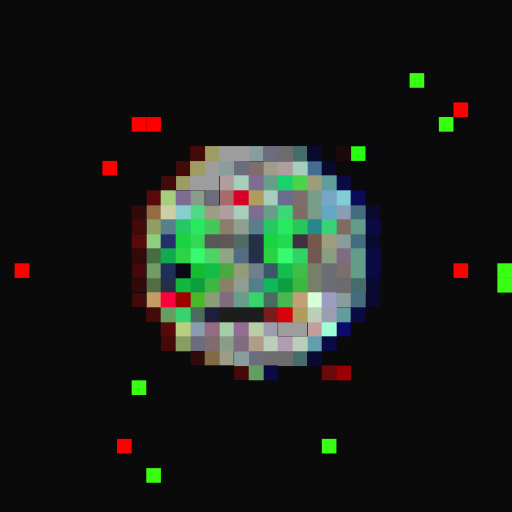
t = 0.00 s
t = 0.11 s: frame unchanged from t = 0.00 s, image omitted
t = 0.34 s: frame unchanged from t = 0.00 s, image omitted
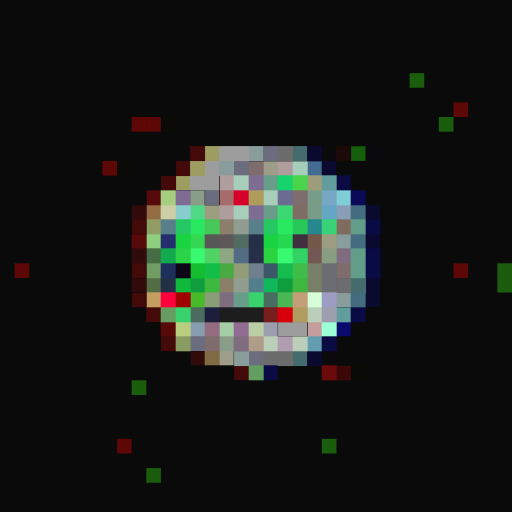
t = 0.45 s
t = 0.56 s: frame unchanged from t = 0.45 s, image omitted
t = 0.79 s: frame unchanged from t = 0.45 s, image omitted

The animated SVG that drew these frames (rendered in a browser with its animation timeline set to each time). Animation: 1 CSS @keyframes rule; one cycle of 0.90 s, repeats indefinitely.

<svg viewBox="0 0 35 35" shape-rendering="crispEdges" xmlns="http://www.w3.org/2000/svg"><style>@keyframes fl{0%,100%{opacity:1}50%{opacity:.34}}.a0{animation:fl 0.9s steps(1,end) infinite}</style><rect width="35" height="35" fill="#0a0a0a"/><g fill="#39ff14"><rect x="28" y="5" width="1" height="1" class="a0"/><rect x="30" y="8" width="1" height="1" class="a0"/><rect x="34" y="18" width="1" height="1" class="a0"/><rect x="34" y="19" width="1" height="1" class="a0"/><rect x="9" y="26" width="1" height="1" class="a0"/><rect x="22" y="30" width="1" height="1" class="a0"/><rect x="10" y="32" width="1" height="1" class="a0"/></g><g fill="#fe0000"><rect x="31" y="7" width="1" height="1" class="a0"/><rect x="9" y="8" width="1" height="1" class="a0"/><rect x="10" y="8" width="1" height="1" class="a0"/><rect x="7" y="11" width="1" height="1" class="a0"/><rect x="1" y="18" width="1" height="1" class="a0"/><rect x="31" y="18" width="1" height="1" class="a0"/><rect x="8" y="30" width="1" height="1" class="a0"/></g><path fill="#0a0a06" d="M11 8h1v1H11zM8 11h1v1H8zM24 25h1v1H24z"/><path fill="#440a0a" d="M13 10h1v1H13zM12 11h1v1H12zM11 12h1v1H11zM9 15h1v1H9zM9 18h1v1H9zM9 20h1v1H9zM10 21h1v1H10zM11 23h1v1H11zM16 25h1v1H16z"/><path fill="#9d9d62" d="M14 10h1v1H14zM13 11h1v1H13zM12 12h1v1H12z"/><path fill="#9d9d9d" d="M15 10h2v1H15zM14 11h1v1H14zM13 12h2v1H13zM19 22h2v1H19z"/><path fill="#899d9d" d="M17 10h1v1H17zM15 11h1v1H15zM23 16h1v1H23zM23 20h1v1H23zM16 24h1v1H16z"/><path fill="#6c6c7f" d="M18 10h1v1H18zM16 11h1v1H16zM14 13h1v1H14zM13 23h1v1H13zM17 24h1v1H17z"/><path fill="#6c6c6c" d="M19 10h1v1H19zM23 19h1v1H23zM18 24h2v1H18z"/><path fill="#446c6c" d="M20 10h1v1H20zM24 19h1v1H24zM20 24h1v1H20z"/><path fill="#0a0a31" d="M21 10h1v1H21zM22 11h1v1H22zM25 14h1v1H25zM25 16h1v1H25zM25 19h1v1H25zM25 20h1v1H25zM21 24h1v1H21z"/><path fill="#1c0a0a" d="M23 10h1v1H23z"/><rect x="24" y="10" width="1" height="1" fill="#26ff10" class="a0"/><path fill="#0a0a0e" d="M25 10h1v1H25z"/><path fill="#7f6c6c" d="M17 11h1v1H17zM20 13h1v1H20zM23 18h1v1H23zM14 23h1v1H14z"/><path fill="#9d9d89" d="M18 11h1v1H18zM15 24h1v1H15z"/><path fill="#b09d9d" d="M19 11h1v1H19zM15 12h1v1H15zM15 14h1v1H15z"/><path fill="#a6ceba" d="M20 11h1v1H20zM16 12h1v1H16zM18 13h1v1H18zM16 14h1v1H16z"/><path fill="#446c93" d="M21 11h1v1H21z"/><path fill="#7f6c93" d="M17 12h1v1H17zM12 13h1v1H12zM17 14h1v1H17z"/><path fill="#679d89" d="M18 12h1v1H18zM16 20h1v1H16z"/><path fill="#16d36c" d="M19 12h1v1H19z"/><path fill="#4cd34c" d="M20 12h1v1H20z"/><path fill="#9d9d7c" d="M21 12h1v1H21z"/><path fill="#629d9d" d="M22 12h1v1H22zM23 21h1v1H23z"/><path fill="#0a0a44" d="M23 12h1v1H23zM25 15h1v1H25zM25 17h1v1H25zM25 18h1v1H25zM24 21h1v1H24zM22 23h1v1H22zM18 25h1v1H18z"/><path fill="#580a0a" d="M10 13h1v1H10zM9 16h1v1H9zM11 22h1v1H11z"/><path fill="#a6ce7f" d="M11 13h1v1H11z"/><path fill="#899d89" d="M13 13h1v1H13zM15 23h1v1H15z"/><path fill="#a66c6c" d="M15 13h1v1H15z"/><path fill="#d7002b" d="M16 13h1v1H16z"/><path fill="#b09d5e" d="M17 13h1v1H17zM20 21h1v1H20z"/><path fill="#6c6c93" d="M19 13h1v1H19z"/><path fill="#779d89" d="M21 13h1v1H21zM21 14h1v1H21z"/><path fill="#77a7c5" d="M22 13h1v1H22z"/><path fill="#7fced5" d="M23 13h1v1H23z"/><path fill="#0a0a58" d="M24 13h1v1H24z"/><path fill="#310a0a" d="M9 14h1v1H9zM9 17h1v1H9zM9 19h1v1H9zM13 24h1v1H13z"/><path fill="#936c44" d="M10 14h1v1H10z"/><path fill="#cecea6" d="M11 14h1v1H11z"/><path fill="#88cece" d="M12 14h1v1H12z"/><path fill="#51d886" d="M13 14h1v1H13z"/><path fill="#9d9d81" d="M14 14h1v1H14zM22 16h1v1H22z"/><path fill="#6a9d89" d="M18 14h1v1H18z"/><path fill="#3dd873" d="M19 14h1v1H19z"/><path fill="#7f6c63" d="M20 14h1v1H20z"/><path fill="#64a7c5" d="M22 14h1v1H22z"/><path fill="#899db7" d="M23 14h1v1H23z"/><path fill="#446c7f" d="M24 14h1v1H24zM24 16h1v1H24zM24 20h1v1H24z"/><path fill="#919d62" d="M10 15h1v1H10z"/><path fill="#597f8b" d="M11 15h1v1H11zM17 15h1v1H17z"/><path fill="#25c862" d="M12 15h1v1H12zM18 15h1v1H18z"/><path fill="#28e85f" d="M13 15h1v1H13zM19 15h1v1H19z"/><path fill="#46c859" d="M14 15h1v1H14z"/><path fill="#8b7f6b" d="M15 15h1v1H15z"/><path fill="#919d91" d="M16 15h1v1H16zM16 19h1v1H16z"/><path fill="#27c859" d="M20 15h1v1H20z"/><path fill="#26878c" d="M21 15h1v1H21z"/><path fill="#38d376" d="M22 15h1v1H22z"/><path fill="#7f6c5f" d="M23 15h1v1H23z"/><path fill="#629d89" d="M24 15h1v1H24zM24 17h1v1H24zM24 18h1v1H24z"/><path fill="#8ece7f" d="M10 16h1v1H10z"/><path fill="#252f6e" d="M11 16h1v1H11z"/><path fill="#19d340" d="M12 16h1v1H12zM18 16h1v1H18z"/><path fill="#35d852" d="M13 16h1v1H13z"/><path fill="#575757" d="M14 16h1v1H14z"/><path fill="#5f5757" d="M15 16h1v1H15z"/><path fill="#536c63" d="M16 16h1v1H16z"/><path fill="#252f47" d="M17 16h1v1H17zM17 17h1v1H17z"/><path fill="#25d852" d="M19 16h1v1H19z"/><path fill="#3f2f3f" d="M20 16h1v1H20z"/><path fill="#735747" d="M21 16h1v1H21z"/><path fill="#476c44" d="M10 17h1v1H10z"/><path fill="#13aa4f" d="M11 17h1v1H11z"/><path fill="#2cd346" d="M12 17h1v1H12z"/><path fill="#37fa70" d="M13 17h1v1H13zM19 17h1v1H19z"/><path fill="#4fd364" d="M14 17h1v1H14z"/><path fill="#8ea682" d="M15 17h1v1H15z"/><path fill="#536c83" d="M16 17h1v1H16z"/><path fill="#2cd340" d="M18 17h1v1H18z"/><path fill="#30d364" d="M20 17h1v1H20z"/><path fill="#735752" d="M21 17h1v1H21z"/><path fill="#899d81" d="M22 17h1v1H22z"/><path fill="#7f6c7f" d="M23 17h1v1H23zM15 20h1v1H15zM16 23h1v1H16z"/><path fill="#719d62" d="M10 18h1v1H10z"/><path fill="#1f2f5b" d="M11 18h1v1H11z"/><path fill="#0c0817" d="M12 18h1v1H12z"/><path fill="#14bd2e" d="M13 18h1v1H13z"/><path fill="#12bd48" d="M14 18h1v1H14z"/><path fill="#49aa41" d="M15 18h1v1H15z"/><path fill="#919d76" d="M16 18h1v1H16z"/><path fill="#6f7f8b" d="M17 18h1v1H17z"/><path fill="#3c5767" d="M18 18h1v1H18z"/><path fill="#14bd4e" d="M19 18h1v1H19z"/><path fill="#3ebd48" d="M20 18h1v1H20z"/><path fill="#777f69" d="M21 18h1v1H21z"/><path fill="#6c6c73" d="M22 18h1v1H22zM22 19h1v1H22z"/><path fill="#536c44" d="M10 19h1v1H10z"/><path fill="#232f47" d="M11 19h1v1H11z"/><path fill="#10b83c" d="M12 19h1v1H12z"/><path fill="#0f9e3d" d="M13 19h1v1H13zM19 19h1v1H19z"/><path fill="#3db83f" d="M14 19h1v1H14zM20 19h1v1H20z"/><path fill="#8b7f67" d="M15 19h1v1H15z"/><path fill="#537f8b" d="M17 19h1v1H17z"/><path fill="#10b85c" d="M18 19h1v1H18z"/><path fill="#777f67" d="M21 19h1v1H21z"/><path fill="#c39d62" d="M10 20h1v1H10z"/><path fill="#fe003e" d="M11 20h1v1H11z"/><path fill="#9f0000" d="M12 20h1v1H12z"/><path fill="#49b829" d="M13 20h1v1H13z"/><path fill="#899d79" d="M14 20h1v1H14z"/><path fill="#38d36c" d="M17 20h1v1H17zM12 21h1v1H12z"/><path fill="#486c5f" d="M18 20h1v1H18z"/><path fill="#49b854" d="M19 20h1v1H19z"/><path fill="#c49d79" d="M20 20h1v1H20z"/><path fill="#d7ffd7" d="M21 20h1v1H21z"/><path fill="#9d9dc4" d="M22 20h1v1H22z"/><path fill="#679d62" d="M11 21h1v1H11z"/><path fill="#4c6c5f" d="M13 21h1v1H13z"/><path fill="#1d1d3c" d="M14 21h1v1H14z"/><path fill="#1d1d1d" d="M15 21h3v1H15z"/><path fill="#771d1d" d="M18 21h1v1H18z"/><path fill="#d7000b" d="M19 21h1v1H19z"/><path fill="#baceba" d="M21 21h1v1H21zM18 23h1v1H18zM20 23h1v1H20z"/><path fill="#9d9db0" d="M22 21h1v1H22zM18 22h1v1H18z"/><path fill="#bace7f" d="M12 22h1v1H12z"/><path fill="#899db0" d="M13 22h1v1H13z"/><path fill="#936c7f" d="M14 22h1v1H14z"/><path fill="#a6cea6" d="M15 22h1v1H15z"/><path fill="#936c93" d="M16 22h1v1H16z"/><path fill="#bacea6" d="M17 22h1v1H17z"/><path fill="#c49d9d" d="M21 22h1v1H21z"/><path fill="#9dffd7" d="M22 22h1v1H22z"/><path fill="#0a0a6c" d="M23 22h1v1H23z"/><path fill="#899d62" d="M12 23h1v1H12z"/><path fill="#b09d89" d="M17 23h1v1H17z"/><path fill="#b09db0" d="M19 23h1v1H19z"/><path fill="#629db0" d="M21 23h1v1H21z"/><path fill="#7f6c44" d="M14 24h1v1H14z"/><path fill="#629d62" d="M17 25h1v1H17z"/><path fill="#6b0a0a" d="M22 25h1v1H22z"/><rect x="23" y="25" width="1" height="1" fill="#9c0004" class="a0"/></svg>
